Dataset: gemstone (GitHub, minh-me/train-model). Classes: alexandrite, almandine, amazonite, amber, amethyst, ametrine, andalusite, andradite, aquamarine, green aventurine, yellow aventurine, benitoite, golden beryl, bixbite, bloodstone, blue lace agate, carnelian, cats eye, chalcedony, blue chalcedony, chrome diopside, chrysoberyl, chrysocolla, chrysoprase, citrine, coral, danburite, diamond, diaspore, dumortierite, emerald, fluorite, red garnet, goshenite, grossular, hessonite, hiddenite, iolite, jade, jasper, kunzite, kyanite, labradorite, lapis lazuli, larimar, malachite, moonstone, morganite, black onyx, green onyx, red onyx, opal, pearl, peridot, prehnite, pyrite, pyrope, beer quartz, lemon quartz, rose quartz, rutilated quartz, smoky quartz, rhodochrosite, rhodolite, rhodonite, ruby, blue sapphire, pink sapphire, purple sapphire, yellow sapphire, scapolite, serpentine, sodalite, spessartite, sphene, spinel, spodumene, sunstone, tanzanite, tigers eye, topaz, tourmaline, tsavorite, turquoise, variscite, zircon, zoisite.

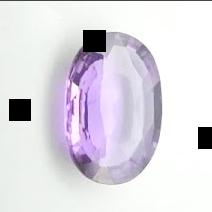
Label: purple sapphire

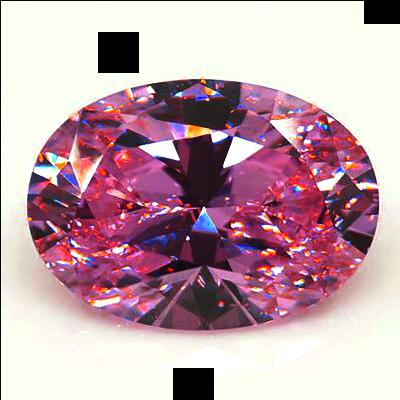
Label: pink sapphire

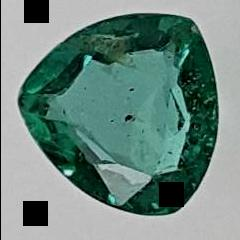
Label: emerald

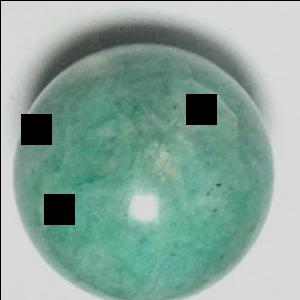
Label: amazonite

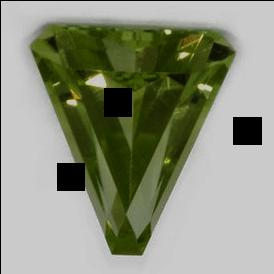
Label: peridot

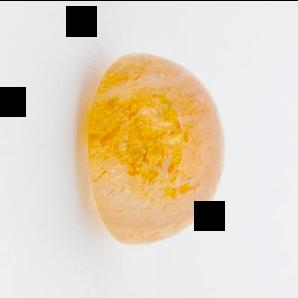
Label: sunstone
